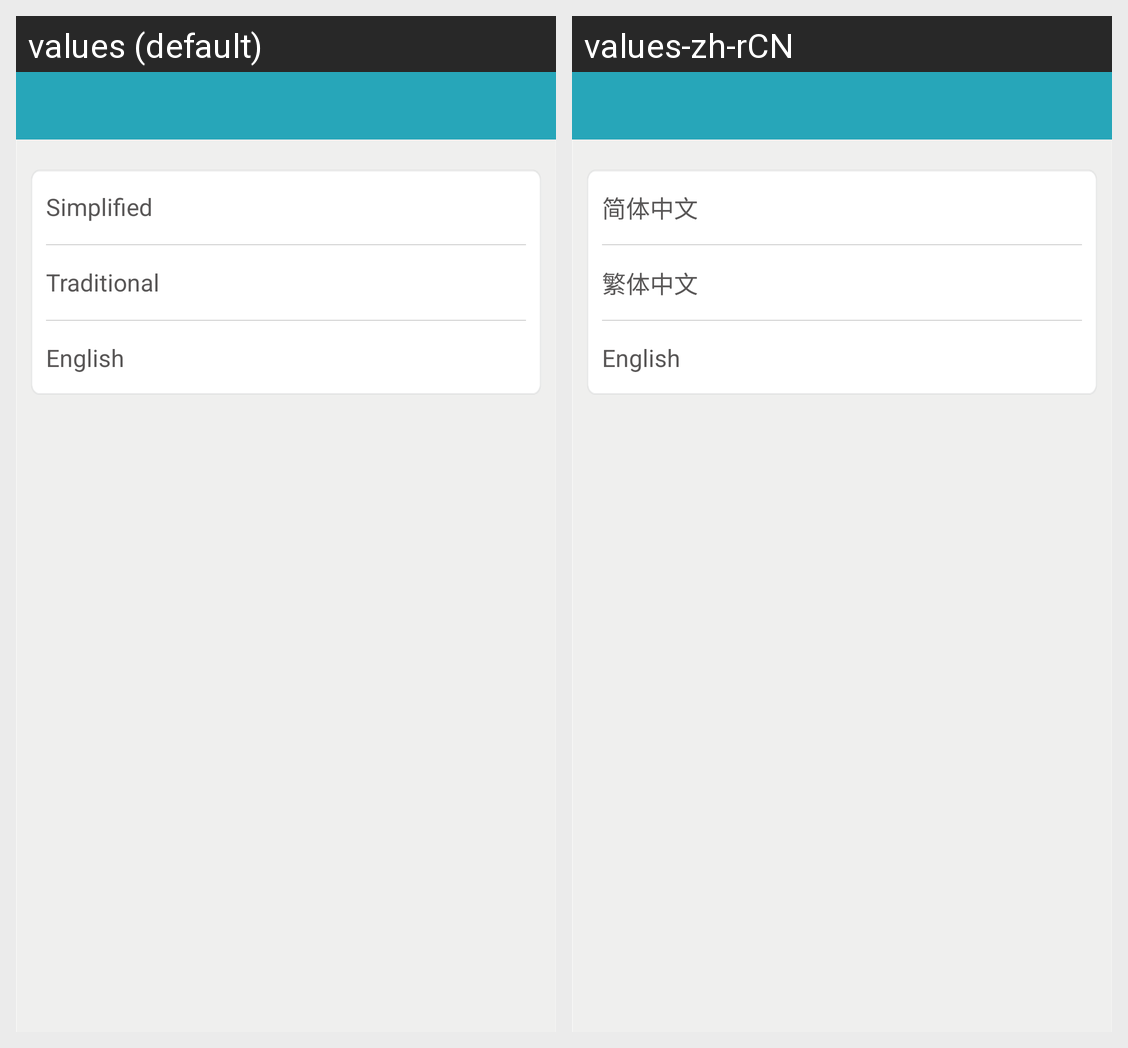

The Android screen above is rendered under two locales of the same app. Produce the string resources it draws, with the default and per-locale values.
Android screen res/layout/act_language.xml rendered under 2 locales, left to right: values (default), values-zh-rCN. Device: Nexus 5 (rendered at 1080×1920; each locale shown at half size, 540×960, under a caption strip naming it); theme AppTheme.
Strings drawn on this screen, with the default value and each locale's value (text and hints the layout hard-codes, and strings that could not be matched under every locale, appear in the picture but are not listed):

simplified
  values: Simplified
  values-zh-rCN: 简体中文

traditional
  values: Traditional
  values-zh-rCN: 繁体中文

english
  values: English
  values-zh-rCN: English  [not translated; the default value is used]
